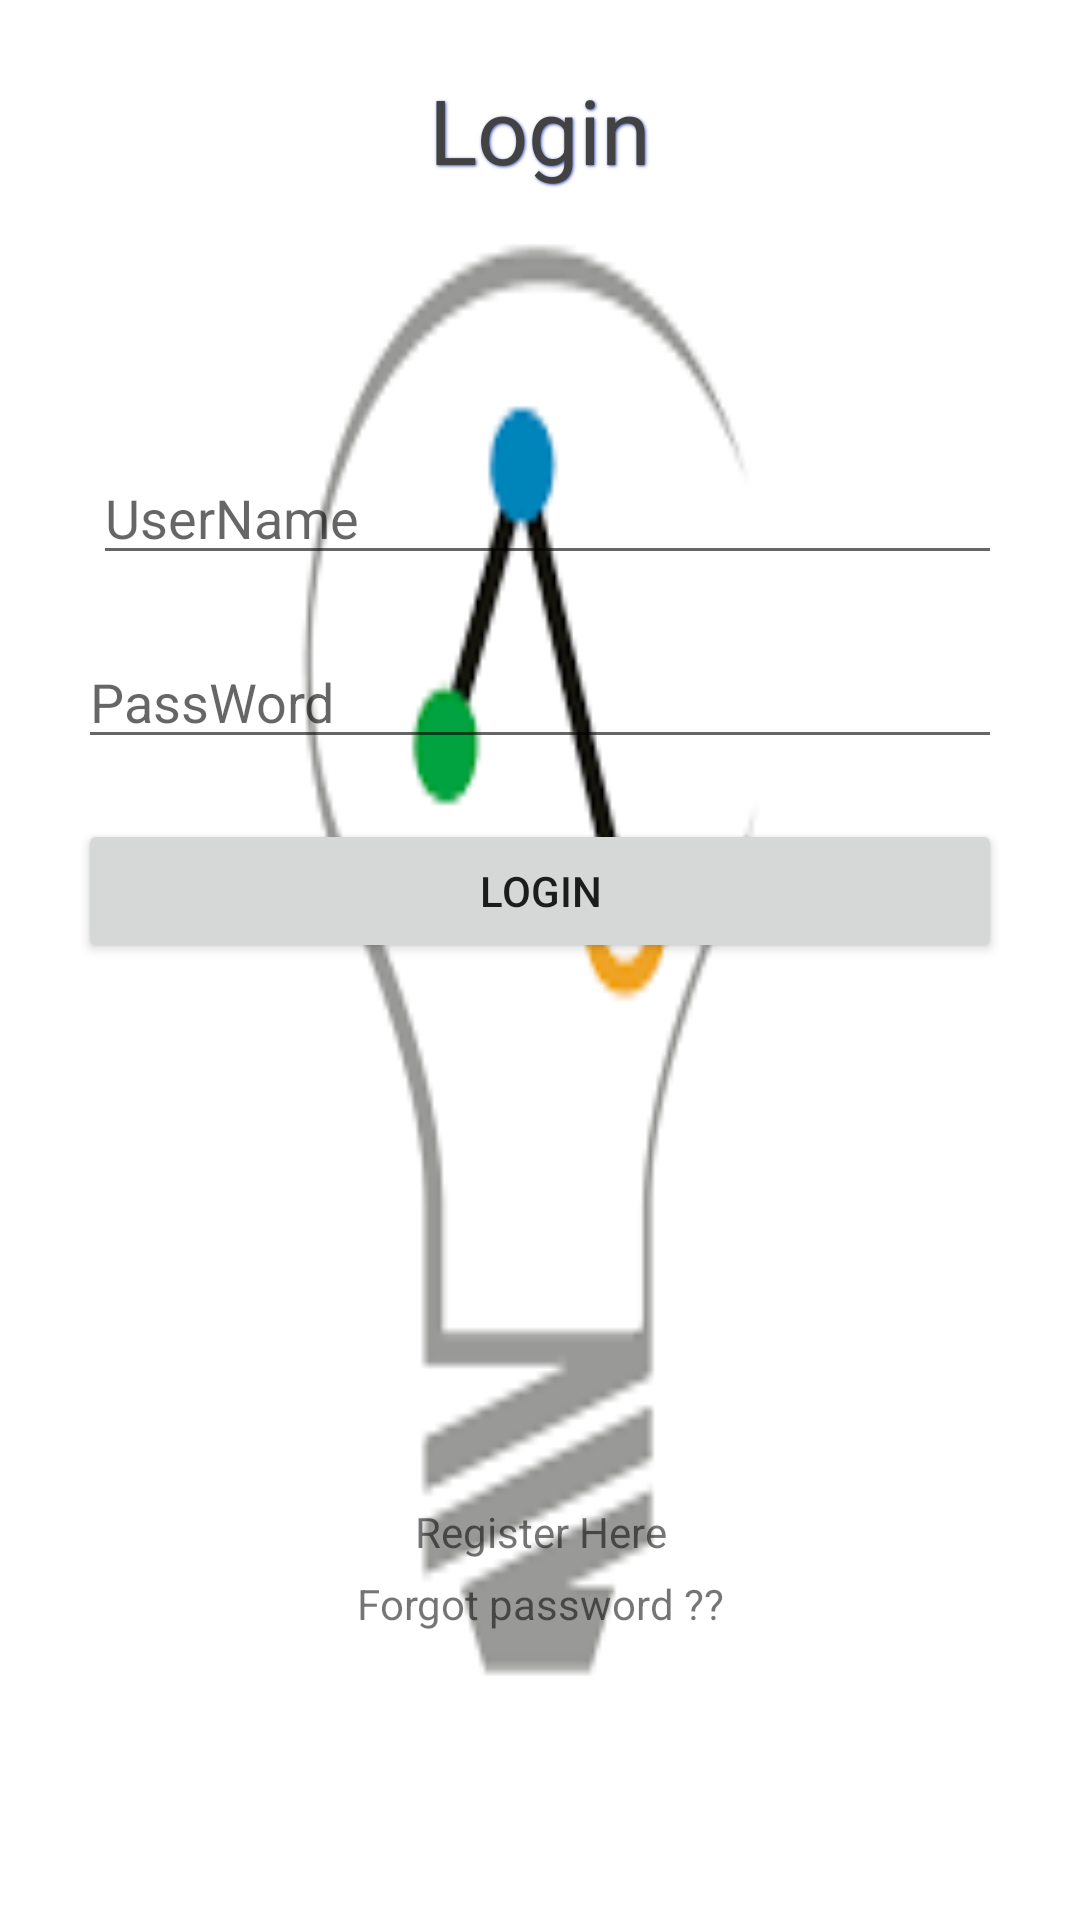

The Android layout XML behind this screen, and the referenced resources:
<!-- AndroidManifest.xml: application theme AppTheme -->
<!-- res/layout/activity_login.xml -->
<?xml version="1.0" encoding="utf-8"?>
<LinearLayout xmlns:android="http://schemas.android.com/apk/res/android"
    xmlns:app="http://schemas.android.com/apk/res-auto"
    xmlns:tools="http://schemas.android.com/tools"
    android:id="@+id/activity_login"
    android:orientation="vertical"
    android:layout_width="match_parent"
    android:layout_height="match_parent"
    android:paddingBottom="@dimen/activity_vertical_margin"
    android:paddingLeft="@dimen/activity_horizontal_margin"
    android:paddingRight="@dimen/activity_horizontal_margin"
    android:background="@drawable/bg05"
    android:paddingTop="@dimen/activity_vertical_margin"
    tools:context="com.example.yk.hex_idea.Login"
    android:weightSum="1">

    <TextView
        android:text="Login"
        android:textColorLink="@color/white"
        android:shadowColor="@color/colorPrimary"
        android:layout_centerHorizontal="true"
        android:textSize="30dp"
        android:textColor="@color/cardview_dark_background"
        android:layout_width="match_parent"
        android:layout_height="wrap_content"
        android:id="@+id/tw3"
        android:shadowDx="1"
        android:shadowDy="1"
        android:shadowRadius="2"
        android:gravity="center"
        android:layout_marginTop="05dp"
        android:paddingBottom="60dp"
        android:layout_marginBottom="05dp"
        android:layout_weight="0.05" />

    <EditText
        android:layout_width="match_parent"
        android:layout_height="wrap_content"
        android:inputType="textEmailAddress"
        android:layout_centerHorizontal="true"
        android:layout_marginLeft="15dp"
        android:layout_marginRight="10dp"
        android:layout_marginTop="20dp"
        android:id="@+id/etEmail"
        android:hint="UserName" />

    <EditText
        android:layout_width="match_parent"
        android:layout_height="wrap_content"
        android:inputType="textPassword"
        android:layout_centerHorizontal="true"
        android:layout_marginLeft="10dp"
        android:layout_marginRight="10dp"
        android:layout_marginTop="20dp"
        android:ems="15"
        android:id="@+id/etPassWord"
        android:hint="PassWord" />

    <Button
        android:text="Login"
        android:onClick="login"
        android:layout_width="match_parent"
        android:layout_height="wrap_content"
        android:layout_centerHorizontal="true"
        android:layout_marginLeft="10dp"
        android:layout_marginRight="10dp"
        android:layout_marginTop="20dp"
        android:ems="15"
        android:id="@+id/btnLogin" />


    <TextView
        android:text="Register Here"
        android:layout_width="match_parent"
        android:layout_height="wrap_content"
        android:id="@+id/twregister"
        android:layout_centerHorizontal="true"
        android:layout_marginLeft="10dp"
        android:layout_marginRight="10dp"
        android:ems="15"
        android:layout_marginTop="180dp"
        android:gravity="center"/>

    <TextView
        android:text="Forgot password ??"
        android:layout_width="match_parent"
        android:layout_height="wrap_content"
        android:layout_centerHorizontal="true"
        android:id="@+id/twforgot"
        android:layout_marginTop="05dp"
        android:gravity="center"/>

</LinearLayout>
<!-- resources referenced by this layout -->
<resources>
  <color name="colorPrimary">#3F51B5</color>
  <color name="white">#fcfcfc</color>
  <dimen name="activity_horizontal_margin">16dp</dimen>
  <dimen name="activity_vertical_margin">16dp</dimen>
  <!-- drawable bg05: png bitmap (drawable, 2619 bytes) -->
  <style name="AppTheme" parent="Theme.AppCompat.Light.NoActionBar">
          
          <item name="colorPrimary">@color/colorPrimary</item>
          <item name="colorPrimaryDark">@color/colorPrimaryDark</item>
          <item name="colorAccent">@color/white</item>
          <item name="android:windowNoTitle">true</item>
      </style>
  <color name="colorPrimaryDark">#303F9F</color>
</resources>
